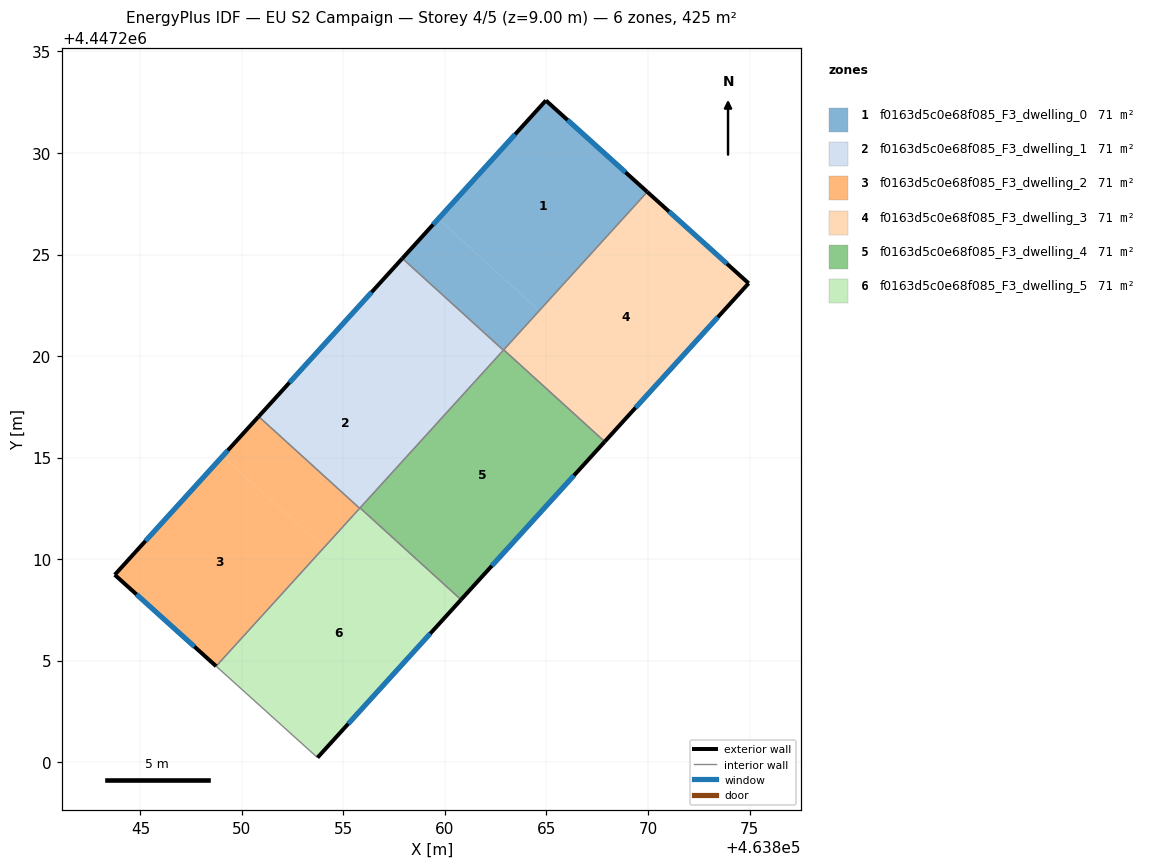
=== STOREY PLAN SPEC (per zone: floor XY polygon, exterior-wall plan segments, windows/doors) ===
zone 1: f0163d5c0e68f085_F3_dwelling_0  (70.8 m²)
  floor: (463869.96, 4447228.08) (463864.65, 4447222.23) (463859.67, 4447226.76) (463864.97, 4447232.59)
  floor: (463864.65, 4447222.23) (463862.88, 4447220.29) (463857.90, 4447224.81) (463859.67, 4447226.76)
  exterior wall: (463864.97, 4447232.59) – (463857.90, 4447224.81)  [10.5 m]
    window: (463863.46, 4447230.92) – (463859.42, 4447226.48)  [10.3 m²]
  exterior wall: (463869.96, 4447228.08) – (463864.97, 4447232.59)  [6.7 m]
    window: (463868.89, 4447229.05) – (463866.04, 4447231.62)  [6.6 m²]
  interior walls: 3
zone 2: f0163d5c0e68f085_F3_dwelling_1  (70.8 m²)
  floor: (463862.88, 4447220.29) (463859.34, 4447216.39) (463854.36, 4447220.92) (463857.90, 4447224.81)
  floor: (463859.34, 4447216.39) (463855.80, 4447212.50) (463850.82, 4447217.02) (463854.36, 4447220.92)
  exterior wall: (463857.90, 4447224.81) – (463850.82, 4447217.02)  [10.5 m]
    window: (463856.38, 4447223.14) – (463852.34, 4447218.69)  [10.3 m²]
  interior walls: 4
zone 3: f0163d5c0e68f085_F3_dwelling_2  (70.8 m²)
  floor: (463855.80, 4447212.50) (463854.03, 4447210.55) (463849.05, 4447215.08) (463850.82, 4447217.02)
  floor: (463854.03, 4447210.55) (463848.73, 4447204.72) (463843.73, 4447209.22) (463849.05, 4447215.08)
  exterior wall: (463843.73, 4447209.22) – (463848.73, 4447204.72)  [6.7 m]
    window: (463844.80, 4447208.26) – (463847.66, 4447205.69)  [6.6 m²]
  exterior wall: (463850.82, 4447217.02) – (463843.73, 4447209.22)  [10.5 m]
    window: (463849.30, 4447215.35) – (463845.25, 4447210.90)  [10.3 m²]
  interior walls: 2
zone 4: f0163d5c0e68f085_F3_dwelling_3  (70.8 m²)
  floor: (463874.96, 4447223.58) (463867.87, 4447215.79) (463862.89, 4447220.31) (463869.96, 4447228.08)
  exterior wall: (463874.96, 4447223.58) – (463869.96, 4447228.08)  [6.7 m]
    window: (463873.89, 4447224.55) – (463871.03, 4447227.12)  [6.6 m²]
  exterior wall: (463867.87, 4447215.79) – (463874.96, 4447223.58)  [10.5 m]
    window: (463869.39, 4447217.46) – (463873.44, 4447221.91)  [10.3 m²]
  interior walls: 2
zone 5: f0163d5c0e68f085_F3_dwelling_4  (70.8 m²)
  floor: (463867.87, 4447215.79) (463860.79, 4447208.00) (463855.82, 4447212.52) (463862.89, 4447220.31)
  exterior wall: (463860.79, 4447208.00) – (463867.87, 4447215.79)  [10.5 m]
    window: (463862.31, 4447209.67) – (463866.35, 4447214.12)  [10.3 m²]
  interior walls: 4
zone 6: f0163d5c0e68f085_F3_dwelling_5  (70.8 m²)
  floor: (463860.79, 4447208.00) (463853.72, 4447200.22) (463848.73, 4447204.72) (463855.82, 4447212.52)
  exterior wall: (463853.72, 4447200.22) – (463860.79, 4447208.00)  [10.5 m]
    window: (463855.24, 4447201.89) – (463859.28, 4447206.33)  [10.3 m²]
  interior walls: 4

=== DERIVED (storey summary) ===
Building: EU S2 Campaign
Storey: 4 of 5  (floor level z = 9.00 m)
Storey gross floor area: 424.5 m²
Zones on this storey: 6
  - f0163d5c0e68f085_F3_dwelling_0: floor 70.8 m²; exterior wall 17.2 m (51.7 m²); 2 window(s) 16.9 m²; WWR 32.7%
  - f0163d5c0e68f085_F3_dwelling_1: floor 70.8 m²; exterior wall 10.5 m (31.6 m²); 1 window(s) 10.3 m²; WWR 32.7%
  - f0163d5c0e68f085_F3_dwelling_2: floor 70.8 m²; exterior wall 17.3 m (51.8 m²); 2 window(s) 16.9 m²; WWR 32.7%
  - f0163d5c0e68f085_F3_dwelling_3: floor 70.8 m²; exterior wall 17.3 m (51.8 m²); 2 window(s) 16.9 m²; WWR 32.7%
  - f0163d5c0e68f085_F3_dwelling_4: floor 70.8 m²; exterior wall 10.5 m (31.6 m²); 1 window(s) 10.3 m²; WWR 32.7%
  - f0163d5c0e68f085_F3_dwelling_5: floor 70.8 m²; exterior wall 10.5 m (31.5 m²); 1 window(s) 10.3 m²; WWR 32.7%
Zone adjacency (shared interzone walls):
  - f0163d5c0e68f085_F3_dwelling_0 ↔ f0163d5c0e68f085_F3_dwelling_1
  - f0163d5c0e68f085_F3_dwelling_0 ↔ f0163d5c0e68f085_F3_dwelling_3
  - f0163d5c0e68f085_F3_dwelling_0 ↔ f0163d5c0e68f085_F3_dwelling_4
  - f0163d5c0e68f085_F3_dwelling_1 ↔ f0163d5c0e68f085_F3_dwelling_2
  - f0163d5c0e68f085_F3_dwelling_1 ↔ f0163d5c0e68f085_F3_dwelling_4
  - f0163d5c0e68f085_F3_dwelling_1 ↔ f0163d5c0e68f085_F3_dwelling_5
  - f0163d5c0e68f085_F3_dwelling_2 ↔ f0163d5c0e68f085_F3_dwelling_5
  - f0163d5c0e68f085_F3_dwelling_3 ↔ f0163d5c0e68f085_F3_dwelling_4
  - f0163d5c0e68f085_F3_dwelling_4 ↔ f0163d5c0e68f085_F3_dwelling_5